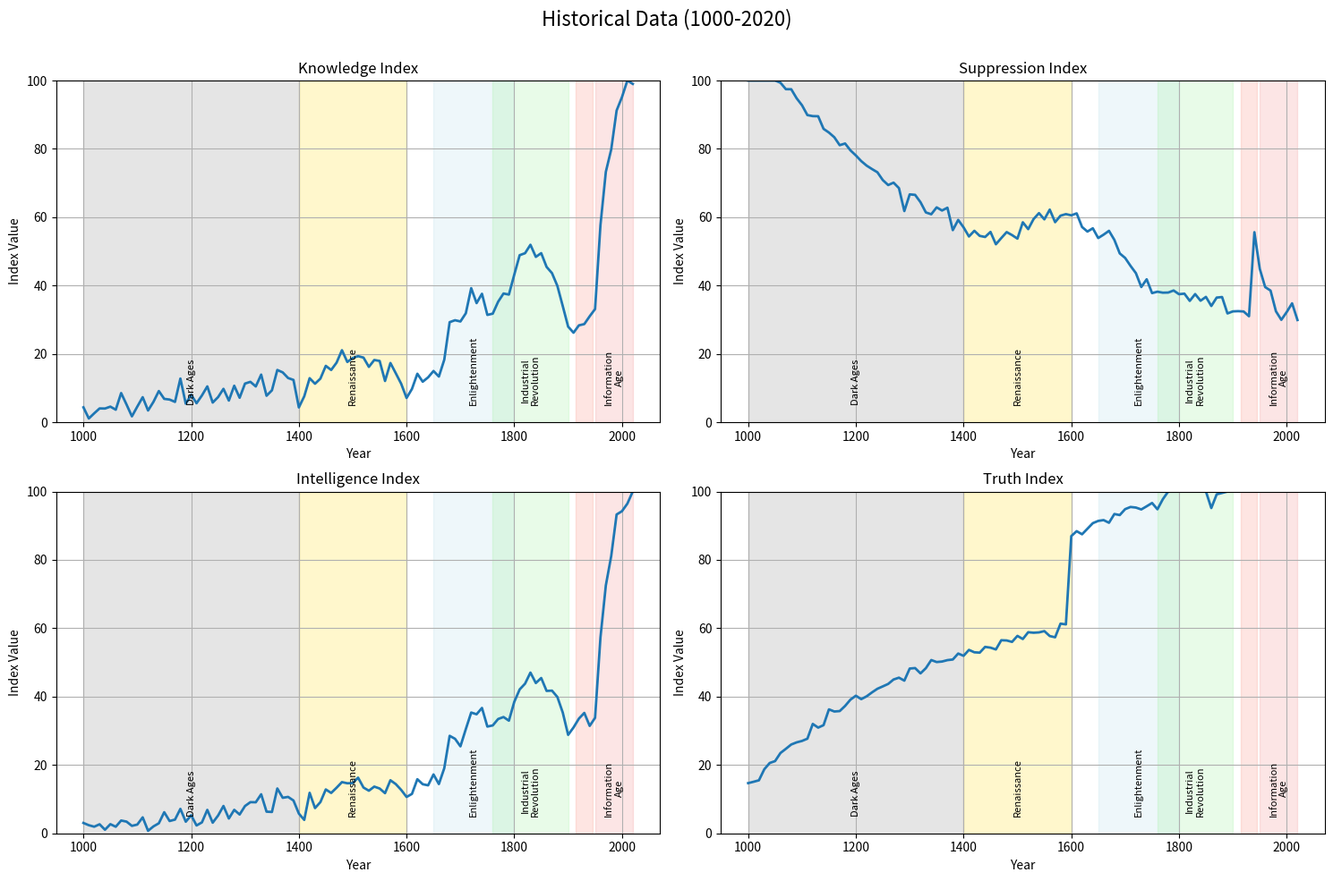

This chart was generated by the following Python code:
import numpy as np
import pandas as pd
import matplotlib.pyplot as plt
from pathlib import Path
import os

"""
This script generates example historical data for the validation model.
In a real-world scenario, you would replace this with actual historical data.
"""


def generate_historical_data(start_year=1000, end_year=2020, interval=10, add_noise=True, save_path=None,
                             max_noise=2.0, max_index_value=100.0, min_index_value=0.0):
    """
    Generate synthetic historical data with realistic patterns.

    Physics Domain: multi_system
    Scale Level: civilization
    Application Domains: knowledge, validation

    Parameters:
        start_year (int): Starting year for data generation
        end_year (int): Ending year for data generation
        interval (int): Year interval between data points
        add_noise (bool): Whether to add random noise to data
        save_path (str): Path to save CSV file, or None to return only
        max_noise (float): Maximum amplitude of random noise
        max_index_value (float): Maximum value for any index
        min_index_value (float): Minimum value for any index

    Returns:
        pd.DataFrame: Generated historical data
    """
    # Apply parameter bounds
    start_year = max(0, min(end_year - 1, start_year))
    end_year = max(start_year + 1, end_year)
    interval = max(1, interval)
    max_noise = max(0, max_noise)

    # Generate year range
    years = np.arange(start_year, end_year + 1, interval)
    num_years = len(years)

    # Time scale for calculations (0 to 1)
    time_scale = (years - start_year) / max(1, (end_year - start_year))

    # Generate historical knowledge index with key periods
    # 1. Knowledge Index - Growth of human knowledge and technology

    # Base exponential growth with periods of acceleration
    # Use bounded exponential to prevent overflow
    exp_input = np.minimum(3 * time_scale, 10)  # Cap at 10 to prevent exp overflow
    knowledge = 10 * (np.exp(exp_input) - 1) / (np.exp(3) - 1)

    # Add key historical periods

    # Dark Ages decline (if start year is before 1400)
    if start_year < 1400:
        dark_ages_mask = (years >= start_year) & (years < 1400)
        if np.any(dark_ages_mask):
            # Slow growth during Dark Ages
            dark_ages_scale = (years[dark_ages_mask] - start_year) / max(1, 1400 - start_year)
            knowledge[dark_ages_mask] = 1 + 2 * dark_ages_scale

    # Renaissance effect (1400-1600)
    renaissance_mask = (years >= 1400) & (years <= 1600)
    if np.any(renaissance_mask):
        renaissance_scale = (years[renaissance_mask] - 1400) / 200
        renaissance_effect = 3 * np.sin(np.pi * renaissance_scale)
        knowledge[renaissance_mask] += renaissance_effect

    # Enlightenment effect (1650-1800)
    enlightenment_mask = (years >= 1650) & (years <= 1800)
    if np.any(enlightenment_mask):
        enlightenment_scale = (years[enlightenment_mask] - 1650) / 150
        enlightenment_effect = 5 * np.sin(np.pi * enlightenment_scale)
        knowledge[enlightenment_mask] += enlightenment_effect

    # Industrial Revolution effect (1760-1900)
    industrial_mask = (years >= 1760) & (years <= 1900)
    if np.any(industrial_mask):
        industrial_scale = (years[industrial_mask] - 1760) / 140
        industrial_effect = 7 * np.sin(np.pi * industrial_scale)
        knowledge[industrial_mask] += industrial_effect

    # Information Age effect (1950-present)
    info_age_mask = (years >= 1950)
    if np.any(info_age_mask):
        info_age_scale = (years[info_age_mask] - 1950) / 70
        # Bound exponential input to prevent overflow
        exp_input = np.minimum(-3 * info_age_scale, 0)  # Cap at 0 (since it's negative)
        info_age_effect = 15 * (1 - np.exp(exp_input))
        knowledge[info_age_mask] += info_age_effect

    # Add noise if requested
    if add_noise:
        noise = np.random.normal(0, min(0.5, max_noise / 2), num_years)
        knowledge += noise

    # Ensure knowledge is positive and normalized to 0-100 scale
    knowledge = np.maximum(min_index_value, knowledge)
    knowledge = min_index_value + (max_index_value - min_index_value) * knowledge / np.max(knowledge)

    # 2. Suppression Index - Resistance to new knowledge and freedom

    # Base suppression starts high and generally decreases
    # Bound exponential input to prevent overflow
    exp_input = np.minimum(-2 * time_scale, 0)  # Cap at 0 (since it's negative)
    suppression = 80 * np.exp(exp_input) + 20

    # Add specific historical periods of high suppression

    # Dark Ages effect (500-1300)
    dark_ages_mask = (years >= start_year) & (years <= 1300)
    if np.any(dark_ages_mask):
        dark_ages_scale = (years[dark_ages_mask] - start_year) / max(1, 1300 - start_year)
        suppression[dark_ages_mask] += 10 * (1 - dark_ages_scale)

    # Religious persecution effects (1450-1750)
    persecution_mask = (years >= 1450) & (years <= 1750)
    if np.any(persecution_mask):
        persecution_scale = (years[persecution_mask] - 1450) / 300
        persecution_effect = 15 * np.sin(np.pi * persecution_scale)
        suppression[persecution_mask] += persecution_effect

    # World Wars effects
    ww1_mask = (years >= 1914) & (years <= 1918)
    ww2_mask = (years >= 1939) & (years <= 1945)
    cold_war_mask = (years >= 1947) & (years <= 1991)

    if np.any(ww1_mask):
        suppression[ww1_mask] += 20
    if np.any(ww2_mask):
        suppression[ww2_mask] += 25
    if np.any(cold_war_mask):
        cold_war_scale = (years[cold_war_mask] - 1947) / 44
        cold_war_effect = 15 * (1 - cold_war_scale)
        suppression[cold_war_mask] += cold_war_effect

    # Add noise if requested
    if add_noise:
        noise = np.random.normal(0, min(1.5, max_noise), num_years)
        suppression += noise

    # Ensure suppression is in 0-100 range
    suppression = np.clip(suppression, min_index_value, max_index_value)

    # 3. Intelligence Index - Effective knowledge application

    # Intelligence is related to knowledge but reduced by suppression
    intelligence = knowledge * (1 - 0.5 * suppression / max_index_value)

    # Add specific intelligence boosts during certain periods

    # Scientific revolution (1550-1700)
    scientific_mask = (years >= 1550) & (years <= 1700)
    if np.any(scientific_mask):
        scientific_scale = (years[scientific_mask] - 1550) / 150
        scientific_effect = 5 * np.sin(np.pi * scientific_scale)
        intelligence[scientific_mask] += scientific_effect

    # Enlightenment thinking (1650-1800)
    if np.any(enlightenment_mask):
        intelligence[enlightenment_mask] += enlightenment_effect * 0.7

    # Modern scientific methods (1850-present)
    modern_science_mask = (years >= 1850)
    if np.any(modern_science_mask):
        modern_science_scale = (years[modern_science_mask] - 1850) / max(1, end_year - 1850)
        # Bound exponential input to prevent overflow
        exp_input = np.minimum(-2 * modern_science_scale, 0)  # Cap at 0 (since it's negative)
        modern_science_effect = 10 * (1 - np.exp(exp_input))
        intelligence[modern_science_mask] += modern_science_effect

    # Add noise if requested
    if add_noise:
        noise = np.random.normal(0, min(1.0, max_noise / 1.5), num_years)
        intelligence += noise

    # Normalize to 0-100 scale
    intelligence = np.clip(intelligence, min_index_value, None)
    if np.max(intelligence) > 0:  # Prevent division by zero
        intelligence = min_index_value + (max_index_value - min_index_value) * intelligence / np.max(intelligence)

    # 4. Truth Index - Factual accuracy and consensus reality

    # Truth starts low and gradually increases over time
    # Bound exponential input to prevent overflow
    exp_input = np.minimum(-3 * time_scale, 0)  # Cap at 0 (since it's negative)
    truth = 20 + 80 * (1 - np.exp(exp_input))

    # Add specific truth fluctuations

    # Pre-scientific era has low truth values
    pre_scientific_mask = (years < 1600)
    if np.any(pre_scientific_mask):
        truth[pre_scientific_mask] *= 0.7

    # Scientific method improves truth (1600-1850)
    early_science_mask = (years >= 1600) & (years <= 1850)
    if np.any(early_science_mask):
        early_science_scale = (years[early_science_mask] - 1600) / 250
        early_science_effect = 10 * early_science_scale
        truth[early_science_mask] += early_science_effect

    # Modern empiricism boosts truth (1850-present)
    modern_empiric_mask = (years >= 1850)
    if np.any(modern_empiric_mask):
        modern_empiric_scale = (years[modern_empiric_mask] - 1850) / max(1, end_year - 1850)
        # Bound exponential input to prevent overflow
        exp_input = np.minimum(-2 * modern_empiric_scale, 0)  # Cap at 0 (since it's negative)
        modern_empiric_effect = 20 * (1 - np.exp(exp_input))
        truth[modern_empiric_mask] += modern_empiric_effect

    # Information age brings both truth and misinformation (post-1990)
    info_chaos_mask = (years >= 1990)
    if np.any(info_chaos_mask):
        info_chaos_scale = (years[info_chaos_mask] - 1990) / max(1, end_year - 1990)
        # Initial boost followed by slight decline due to misinformation
        info_chaos_effect = 5 * np.sin(np.pi * info_chaos_scale)
        truth[info_chaos_mask] += info_chaos_effect

    # Add noise if requested
    if add_noise:
        noise = np.random.normal(0, min(1.0, max_noise / 1.5), num_years)
        truth += noise

    # Normalize to 0-100 scale
    truth = np.clip(truth, min_index_value, max_index_value)

    # Combine into dataframe
    data = pd.DataFrame({
        "year": years,
        "knowledge_index": knowledge,
        "suppression_index": suppression,
        "intelligence_index": intelligence,
        "truth_index": truth
    })

    # Save to CSV if path provided
    if save_path is not None:
        # Ensure directory exists
        Path(save_path).parent.mkdir(parents=True, exist_ok=True)
        data.to_csv(save_path, index=False)
        print(f"Historical data saved to {save_path}")

    return data


def visualize_historical_data(data, figsize=(15, 10), save_path=None,
                              max_yval=100, min_yval=0, dpi=300):
    """
    Visualize the generated historical data.

    Physics Domain: multi_system
    Scale Level: civilization
    Application Domains: knowledge, validation

    Parameters:
        data (pd.DataFrame): Historical data
        figsize (tuple): Figure size
        save_path (str): Path to save figure, or None to display only
        max_yval (float): Maximum y-axis value
        min_yval (float): Minimum y-axis value
        dpi (int): DPI for saved figure

    Returns:
        matplotlib.figure.Figure: Figure object
    """
    # Validate input data
    if data is None or len(data) == 0 or 'year' not in data.columns:
        raise ValueError("Invalid data format: Must include 'year' column")

    # Create figure
    fig, axes = plt.subplots(2, 2, figsize=figsize)
    axes = axes.flatten()

    # Metrics to plot
    metrics = ["knowledge_index", "suppression_index", "intelligence_index", "truth_index"]

    # Plot metrics
    for i, metric in enumerate(metrics):
        if metric not in data.columns:
            continue

        ax = axes[i]
        ax.plot(data["year"], data[metric], linewidth=2)

        # Add title and labels
        metric_name = metric.replace("_", " ").title()
        ax.set_title(metric_name)
        ax.set_xlabel("Year")
        ax.set_ylabel("Index Value")
        ax.grid(True)

        # Set consistent y-axis limits
        ax.set_ylim(min_yval, max_yval)

        # Highlight key historical periods
        highlight_periods = [
            ("Dark Ages", 800, 1400, "gray"),
            ("Renaissance", 1400, 1600, "gold"),
            ("Enlightenment", 1650, 1800, "lightblue"),
            ("Industrial\nRevolution", 1760, 1900, "lightgreen"),
            ("World Wars", 1914, 1945, "salmon"),
            ("Information\nAge", 1950, 2020, "lightcoral")
        ]

        y_range = ax.get_ylim()[1] - ax.get_ylim()[0]

        min_year = min(data["year"])
        max_year = max(data["year"])

        for name, start, end, color in highlight_periods:
            # Only add periods that overlap with the data range
            if end >= min_year and start <= max_year:
                # Adjust period to data range
                visible_start = max(start, min_year)
                visible_end = min(end, max_year)

                # Add highlight
                ax.axvspan(visible_start, visible_end, alpha=0.2, color=color)

                # Add period label if enough space
                if (visible_end - visible_start) > (max_year - min_year) * 0.05:
                    label_x = (visible_start + visible_end) / 2
                    ax.text(label_x, 5, name, ha='center', va='bottom',
                            fontsize=8, rotation=90, color='black')

    # Add overall title with data range
    title = f"Historical Data ({min(data['year'])}-{max(data['year'])})"
    fig.suptitle(title, fontsize=16)

    plt.tight_layout()
    plt.subplots_adjust(top=0.9)

    # Save figure if path provided
    if save_path is not None:
        try:
            plt.savefig(save_path, dpi=dpi, bbox_inches='tight')
            print(f"Figure saved to {save_path}")
        except Exception as e:
            print(f"Error saving figure: {e}")

    return fig


if __name__ == "__main__":
    # Example usage
    start_year = 1000
    end_year = 2020
    interval = 10

    try:
        # Generate historical data
        data = generate_historical_data(
            start_year=start_year,
            end_year=end_year,
            interval=interval,
            add_noise=True,
            save_path="outputs/data/historical_data.csv"
        )

        # Visualize data
        visualize_historical_data(
            data,
            save_path="outputs/plots/historical_data_visualization.png"
        )

        print("Done!")
    except Exception as e:
        print(f"An error occurred: {e}")
